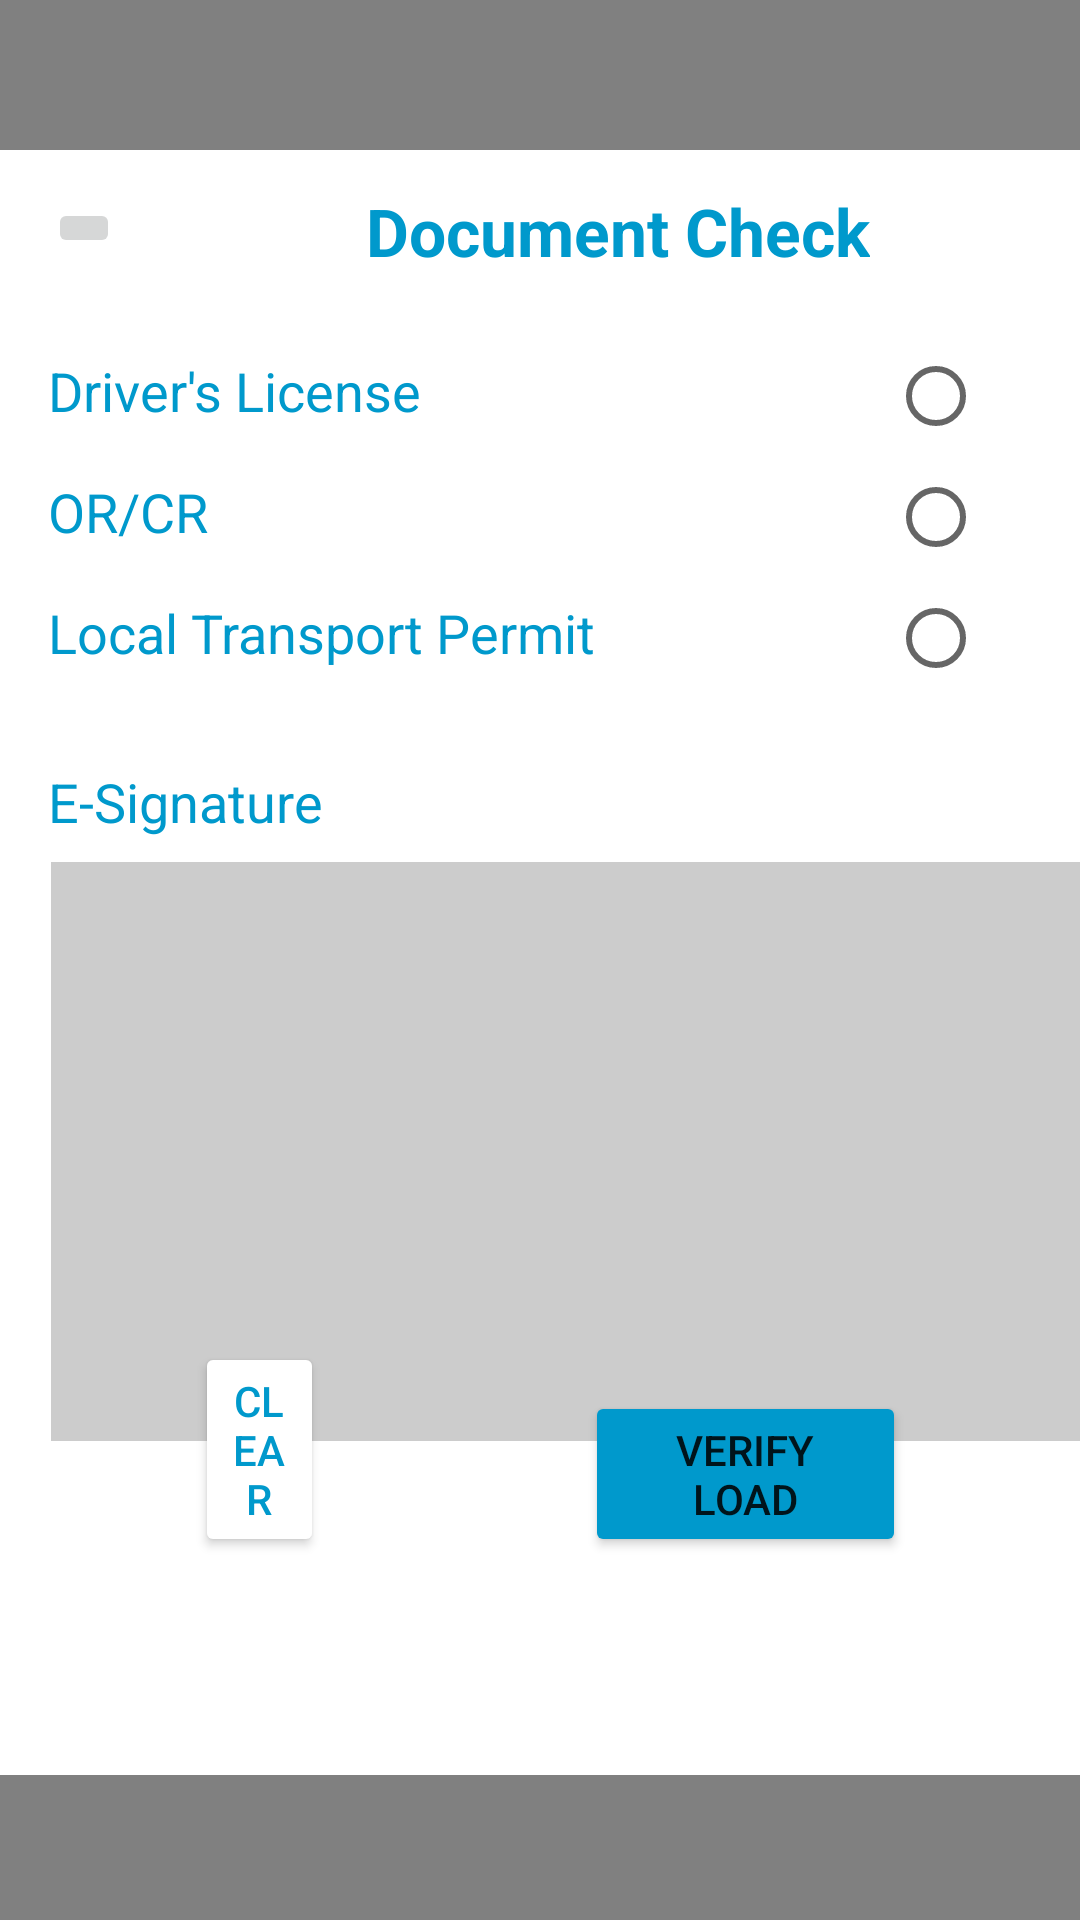

Android layout source for this screen:
<!-- AndroidManifest.xml: application theme Theme.GravaSend -->
<!-- res/layout/documentcheck.xml -->
<?xml version="1.0" encoding="utf-8"?>
<LinearLayout xmlns:android="http://schemas.android.com/apk/res/android"
    android:layout_width="match_parent"
    android:layout_height="match_parent"
    android:orientation="vertical">

    
    <View
        android:layout_width="match_parent"
        android:layout_height="50dp"
        android:background="#808080" />
<RelativeLayout
    android:layout_width="match_parent"
    android:layout_height="match_parent">

    <ImageButton
        android:id="@+id/backButton"
        android:layout_width="wrap_content"
        android:layout_height="wrap_content"
        android:layout_alignParentStart="true"
        android:layout_alignParentTop="true"
        android:layout_marginStart="16dp"
        android:layout_marginTop="16dp"
         />

    

    <TextView
        android:id="@+id/documentCheckTag"
        android:layout_width="wrap_content"
        android:layout_height="wrap_content"
        android:layout_alignTop="@id/backButton"
        android:layout_marginStart="82dp"
        android:layout_marginTop="-4dp"
        android:layout_toEndOf="@id/backButton"
        android:gravity="center"
        android:text="Document Check"
        android:textColor="@android:color/holo_blue_dark"
        android:textSize="22sp"
        android:textStyle="bold" />

    <TextView
        android:id="@+id/driversLicenseTag"
        android:layout_width="wrap_content"
        android:layout_height="wrap_content"
        android:layout_below="@id/backButton"
        android:layout_alignParentStart="true"
        android:layout_marginStart="16dp"
        android:layout_marginTop="32dp"
        android:text="Driver's License"
        android:textColor="@android:color/holo_blue_dark"
        android:textSize="18sp"
         />

    <RadioButton
        android:id="@+id/driversLicenseRadioButton"
        android:layout_width="wrap_content"
        android:layout_height="wrap_content"
        android:layout_alignParentEnd="true"
        android:layout_alignBaseline="@id/driversLicenseTag"
        android:layout_marginEnd="16dp" />

    
    <TextView
        android:id="@+id/orcrTag"
        android:layout_width="wrap_content"
        android:layout_height="wrap_content"
        android:layout_below="@id/driversLicenseTag"
        android:layout_alignParentStart="true"
        android:layout_marginStart="16dp"
        android:layout_marginTop="16dp"
        android:text="OR/CR"
        android:textSize="18sp"
        android:textColor="@android:color/holo_blue_dark"
         />

    <RadioButton
        android:id="@+id/orcrRadioButton"
        android:layout_width="wrap_content"
        android:layout_height="wrap_content"
        android:layout_alignParentEnd="true"
        android:layout_alignBaseline="@id/orcrTag"
        android:layout_marginEnd="16dp" />

    
    <TextView
        android:id="@+id/localTransportPermitTag"
        android:layout_width="wrap_content"
        android:layout_height="wrap_content"
        android:layout_below="@id/orcrTag"
        android:layout_alignParentStart="true"
        android:layout_marginStart="16dp"
        android:layout_marginTop="16dp"
        android:text="Local Transport Permit"
        android:textSize="18sp"
        android:textColor="@android:color/holo_blue_dark" />

    <RadioButton
        android:id="@+id/localTransportPermitRadioButton"
        android:layout_width="wrap_content"
        android:layout_height="wrap_content"
        android:layout_alignParentEnd="true"
        android:layout_alignBaseline="@id/localTransportPermitTag"
        android:layout_marginEnd="16dp" />

    
    <TextView
        android:id="@+id/eSignatureTag"
        android:layout_width="wrap_content"
        android:layout_height="wrap_content"
        android:layout_below="@id/localTransportPermitTag"
        android:layout_alignParentStart="true"
        android:layout_marginStart="16dp"
        android:layout_marginTop="32dp"
        android:text="E-Signature"
        android:textSize="18sp"
        android:textColor="@android:color/holo_blue_dark" />

    

    
    <ImageView
        android:id="@+id/eSignatureImage"
        android:layout_width="381dp"
        android:layout_height="193dp"
        android:layout_below="@id/eSignatureTag"
        android:layout_alignParentStart="true"
        android:layout_marginStart="17dp"
        android:layout_marginTop="8dp"
        android:background="#CCCCCC" />

    <Button
        android:id="@+id/clearButton"
        android:layout_width="0dp"
        android:layout_height="wrap_content"
        android:layout_below="@id/eSignatureImage"
        android:layout_alignParentStart="true"
        android:layout_marginStart="16dp"
        android:layout_marginTop="32dp"
        android:layout_weight="1"
        android:text="Clear" />

    <Button
        android:id="@+id/verifyDocumentsButton"
        android:layout_width="0dp"
        android:layout_height="wrap_content"
        android:layout_below="@id/eSignatureImage"
        android:layout_alignParentEnd="true"
        android:layout_marginEnd="16dp"
        android:layout_marginTop="32dp"
        android:layout_weight="1"
        android:text="Verify Documents" />

    <View
        android:layout_width="match_parent"
        android:layout_height="50dp"
        android:layout_alignParentBottom="true"
        android:layout_marginBottom="-2dp"
        android:background="#808080" />

    <Button
        android:id="@+id/button"
        android:layout_width="wrap_content"
        android:layout_height="wrap_content"
        android:layout_alignParentStart="true"
        android:layout_alignParentEnd="true"
        android:layout_alignParentBottom="true"
        android:layout_marginStart="65dp"
        android:layout_marginEnd="252dp"
        android:layout_marginBottom="121dp"
        android:backgroundTint="@android:color/white"
        android:textColor="@android:color/holo_blue_dark"
        android:text="Clear" />

    <Button
        android:id="@+id/button2"
        android:layout_width="wrap_content"
        android:layout_height="wrap_content"
        android:layout_alignParentStart="true"
        android:layout_alignParentEnd="true"
        android:layout_alignParentBottom="true"
        android:layout_marginStart="195dp"
        android:layout_marginEnd="58dp"
        android:layout_marginBottom="121dp"
        android:backgroundTint="@android:color/holo_blue_dark"
        android:text="Verify Load" />

</RelativeLayout>
</LinearLayout>
<!-- resources referenced by this layout -->
<resources>
  <style name="Theme.GravaSend" parent="Theme.MaterialComponents.DayNight.DarkActionBar">
          
          <item name="colorPrimary">@color/purple_500</item>
          <item name="colorPrimaryVariant">@color/purple_700</item>
          <item name="colorOnPrimary">@color/white</item>
          
          <item name="colorSecondary">@color/teal_200</item>
          <item name="colorSecondaryVariant">@color/teal_700</item>
          <item name="colorOnSecondary">@color/black</item>
          
          <item name="android:statusBarColor">?attr/colorPrimaryVariant</item>
          
      </style>
  <!-- not gathered from this repository: default colours our renderer supplied (Android Studio template values) -->
  <color name="purple_500">#FF6200EE</color>
  <color name="purple_700">#FF3700B3</color>
  <color name="teal_200">#FF03DAC5</color>
  <color name="teal_700">#FF018786</color>
  <color name="black">#FF000000</color>
  <color name="white">#FFFFFFFF</color>
</resources>
